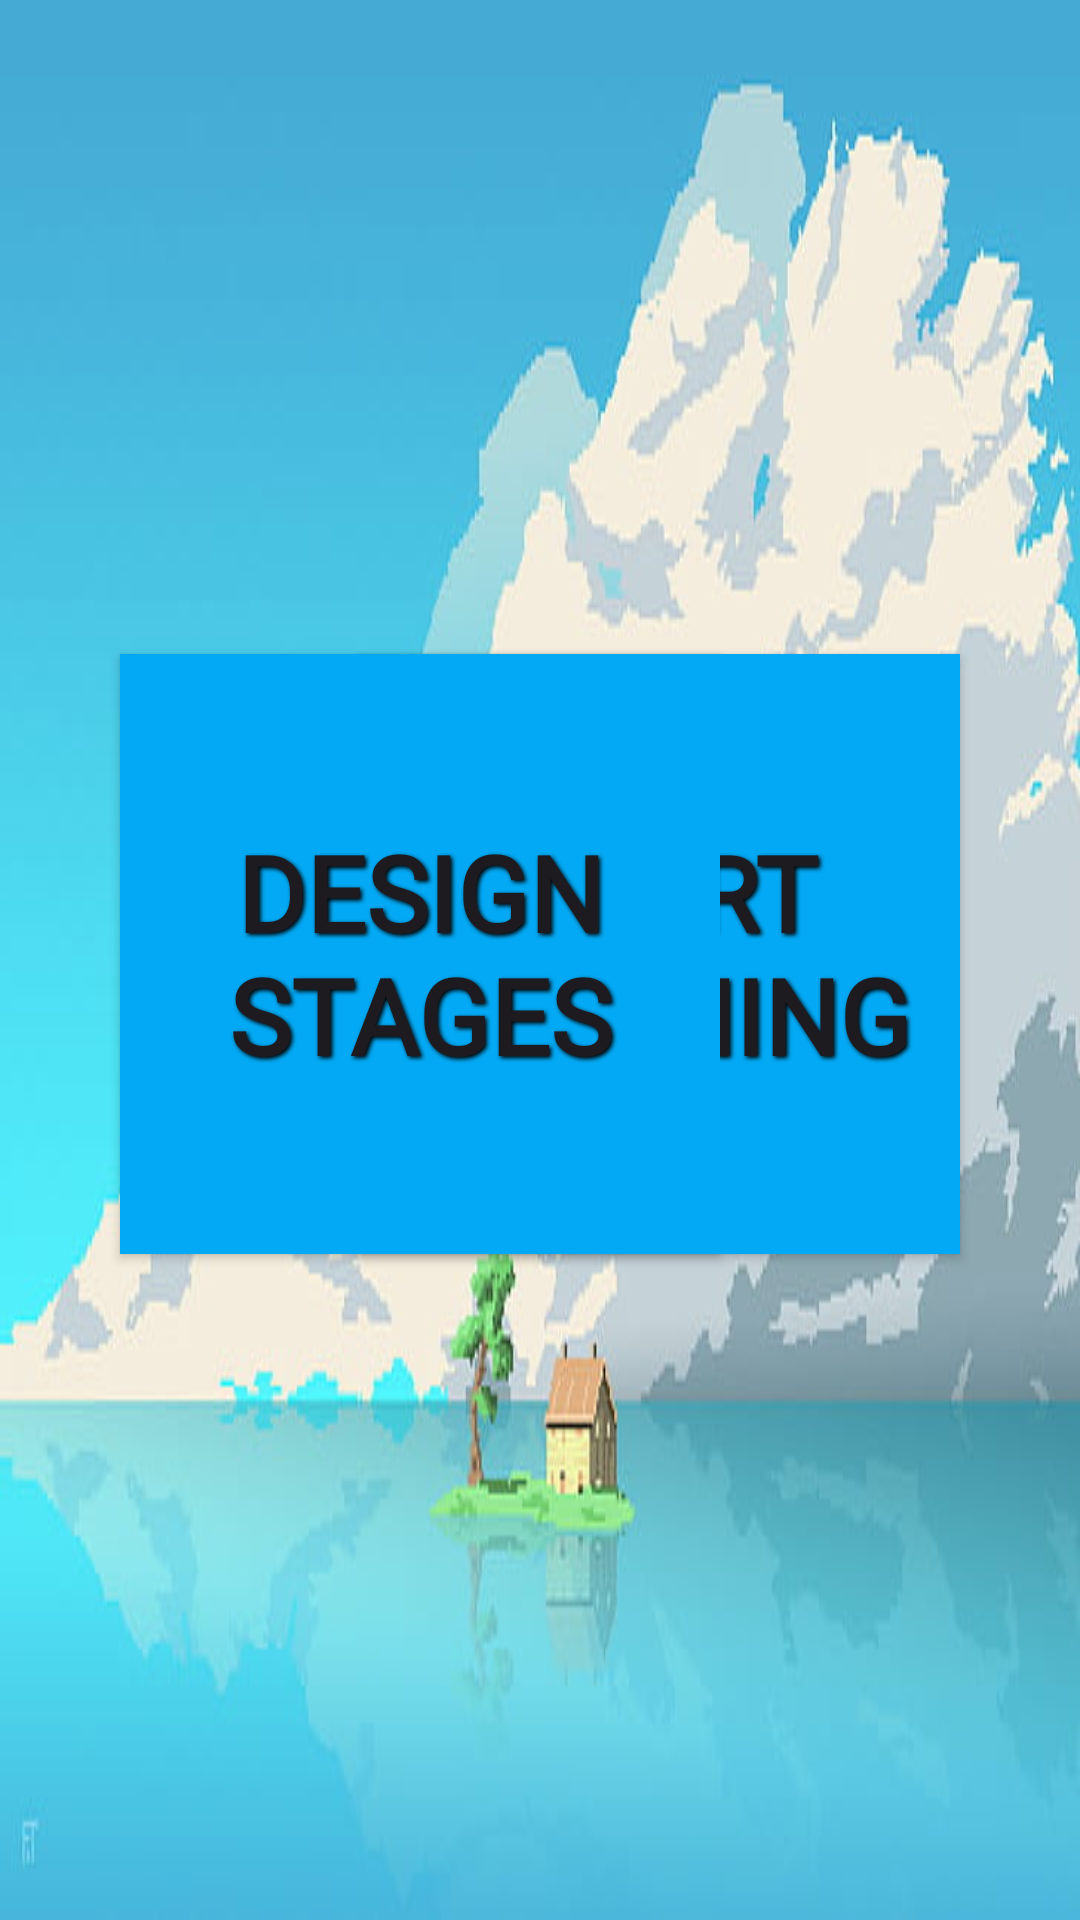

Android layout source for this screen:
<!-- AndroidManifest.xml: application theme Theme.Language_studying_app -->
<!-- res/layout/activity_select_id.xml -->
<?xml version="1.0" encoding="utf-8"?>
<androidx.constraintlayout.widget.ConstraintLayout xmlns:android="http://schemas.android.com/apk/res/android"
    xmlns:app="http://schemas.android.com/apk/res-auto"
    xmlns:tools="http://schemas.android.com/tools"
    android:id="@+id/main"
    android:layout_width="match_parent"
    android:layout_height="match_parent"
    tools:context=".SelectIdActivity">
    <ImageView
        android:id="@+id/notification_background"
        android:layout_width="match_parent"
        android:layout_height="match_parent"
        android:scaleType="centerCrop"
        android:background="@drawable/background"/>

    <Button
        android:id="@+id/btn_learn"
        android:layout_width="200dp"
        android:layout_height="200dp"
        android:layout_marginStart="120dp"
        android:layout_marginTop="85dp"
        android:layout_marginBottom="85dp"
        android:background="@drawable/button_style"
        android:fontFamily="@font/lifun_font"
        android:text="Start Learning"
        android:textAlignment="center"
        android:textSize="35sp"
        android:textStyle="bold"
        android:shadowColor="@color/black"
        android:shadowDx="2"
        android:shadowDy="2"
        android:shadowRadius="3.0"
        app:backgroundTint="#03A9F4"
        app:layout_constraintBottom_toBottomOf="parent"
        app:layout_constraintStart_toStartOf="parent"
        app:layout_constraintTop_toTopOf="parent"
        app:layout_constraintVertical_bias="0.493" />

    <Button
        android:id="@+id/btn_design"
        android:layout_width="200dp"
        android:layout_height="200dp"
        android:layout_marginEnd="120dp"
        android:background="@drawable/button_style"
        android:fontFamily="@font/lifun_font"
        android:text="Design Stages"
        android:textAlignment="center"
        android:textSize="35sp"
        android:textStyle="bold"
        android:shadowColor="@color/black"
        android:shadowDx="2"
        android:shadowDy="2"
        android:shadowRadius="3.0"
        app:backgroundTint="#03A9F4"
        app:layout_constraintBottom_toBottomOf="@+id/btn_learn"
        app:layout_constraintEnd_toEndOf="parent"
        app:layout_constraintTop_toTopOf="@+id/btn_learn" />
</androidx.constraintlayout.widget.ConstraintLayout>
<!-- resources referenced by this layout -->
<resources>
  <!-- drawable background: png bitmap (drawable, 237689 bytes) -->
  <!-- drawable button_style (drawable) -->
  <?xml version="1.0" encoding="utf-8"?>
  <shape xmlns:android="http://schemas.android.com/apk/res/android" android:shape="rectangle" >
      <solid android:color="#253769" />
  
  
      <gradient
          android:angle="45"
          android:centerX="35%"
          android:centerColor="#D7C4BB"
          android:startColor="#6699A1"
          android:endColor="#91989F"
          android:type="linear"
          />
      <padding
          android:left="0dp"
          android:top="0dp"
          android:right="0dp"
          android:bottom="0dp"
          />
      <size
          android:width="250dp"
          android:height="50dp"
          />
      <stroke
          android:width="3dp"
          android:color="#BDC0BA"
          />
  </shape>
  <style name="Theme.Language_studying_app" parent="Base.Theme.Language_studying_app" />
  <style name="Base.Theme.Language_studying_app" parent="Theme.Material3.DayNight.NoActionBar">
          
          
      </style>
  <!-- not gathered from this repository: default colours our renderer supplied (Android Studio template values) -->
  <color name="black">#FF000000</color>
</resources>
